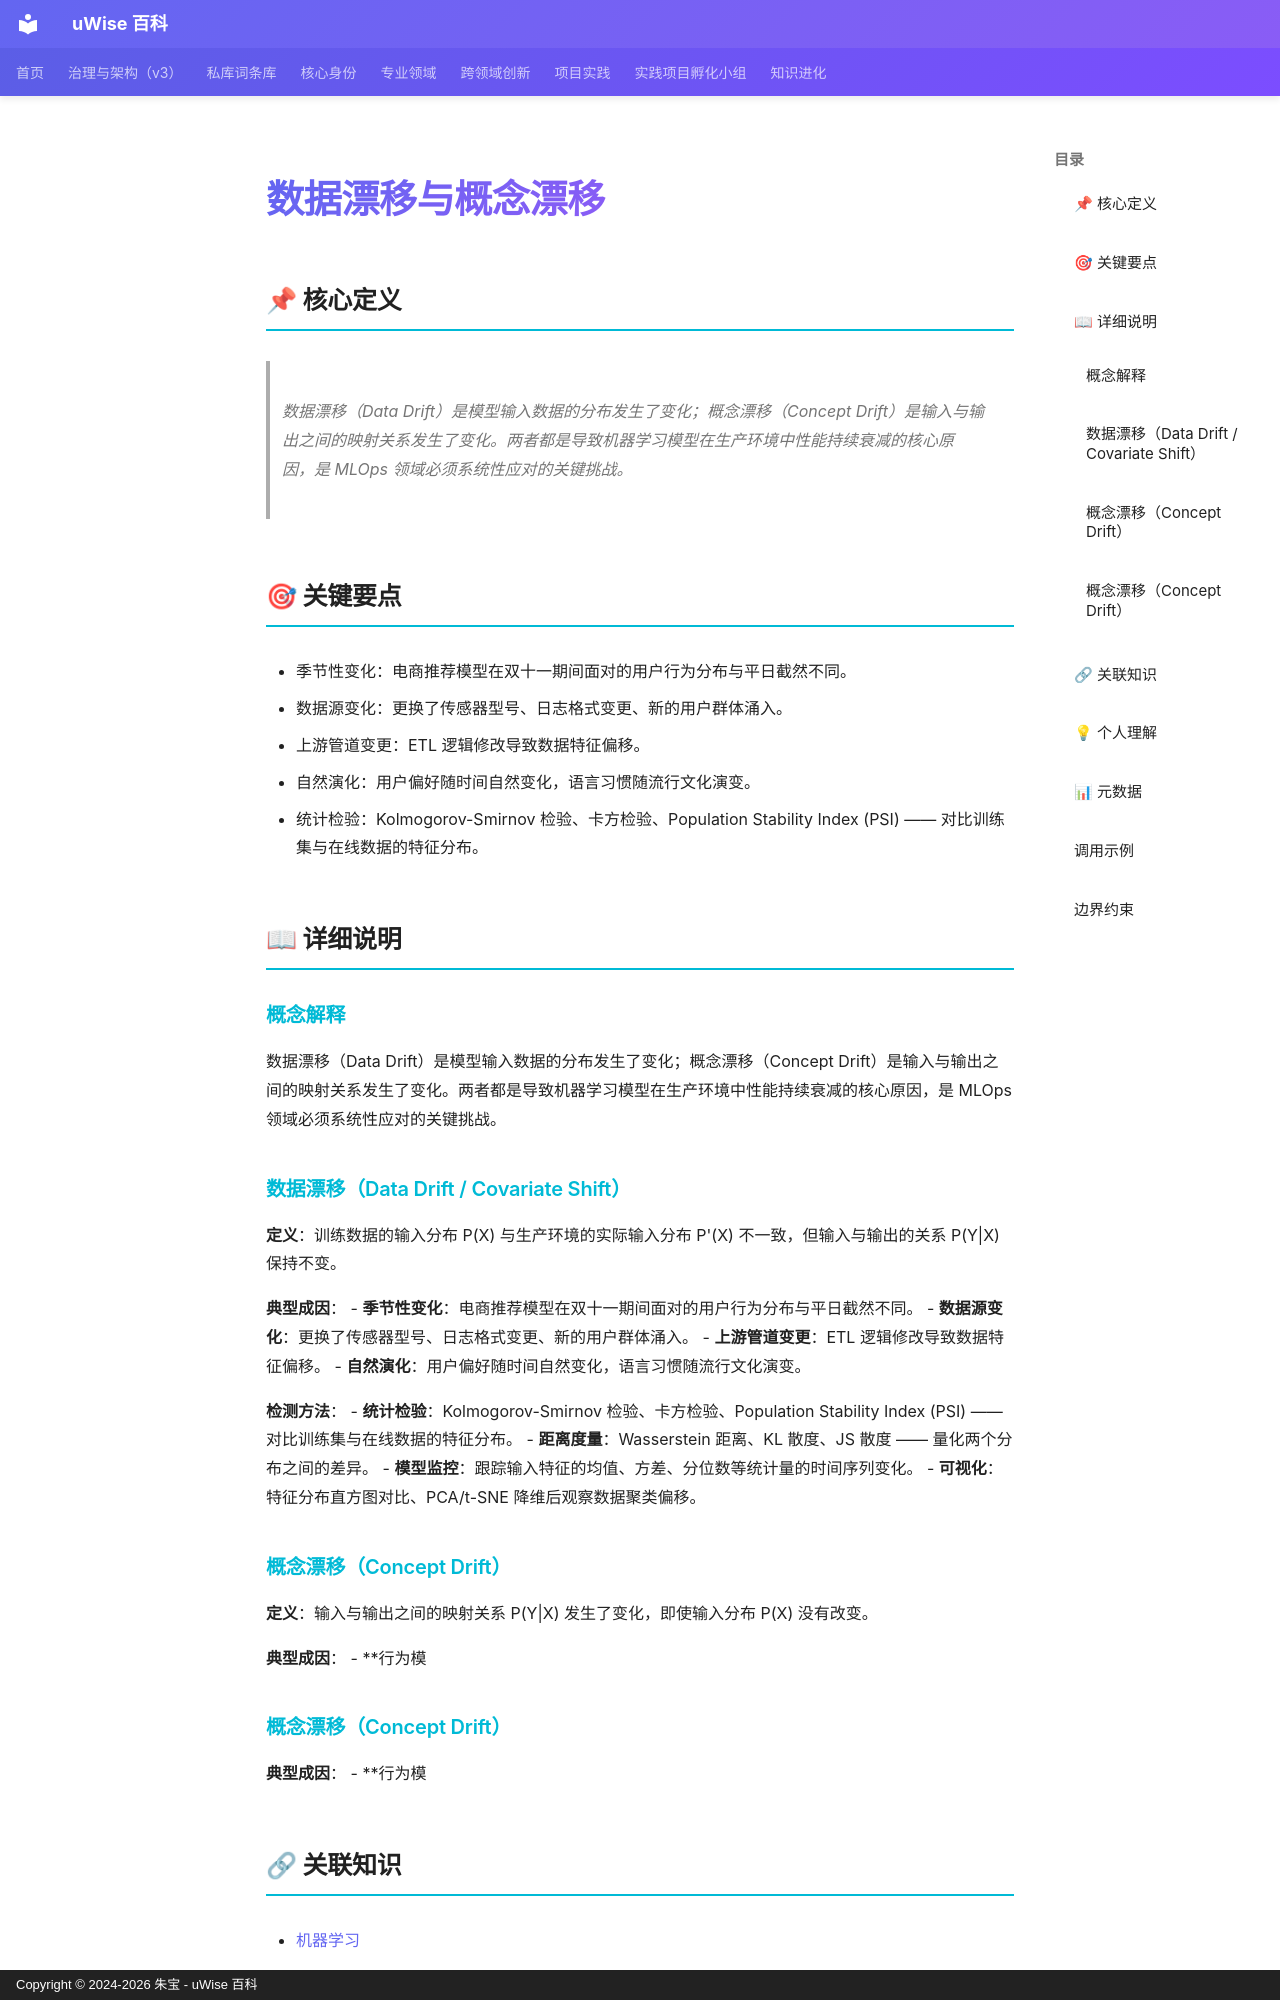

repository: zhubao315/uWise · page: vault-encyclopedia/md-b9a7276e/index.html · generator: mkdocs · copyright: Copyright © 2024-2026 朱宝 - uWise 百科

---
title: "数据漂移与概念漂移"
description: "数据漂移（Data Drift）是模型输入数据的分布发生了变化；概念漂移（Concept Drift）是输入与输出之间的映射关系发生了变化。两者都是导致机器学习模型在生产环境中性能持续衰减的核心原因，是 MLOps 领域必须系统性应对的关键挑战。"
---

# 数据漂移与概念漂移

## 📌 核心定义

> 数据漂移（Data Drift）是模型输入数据的分布发生了变化；概念漂移（Concept Drift）是输入与输出之间的映射关系发生了变化。两者都是导致机器学习模型在生产环境中性能持续衰减的核心原因，是 MLOps 领域必须系统性应对的关键挑战。

## 🎯 关键要点

- 季节性变化：电商推荐模型在双十一期间面对的用户行为分布与平日截然不同。
- 数据源变化：更换了传感器型号、日志格式变更、新的用户群体涌入。
- 上游管道变更：ETL 逻辑修改导致数据特征偏移。
- 自然演化：用户偏好随时间自然变化，语言习惯随流行文化演变。
- 统计检验：Kolmogorov-Smirnov 检验、卡方检验、Population Stability Index (PSI) —— 对比训练集与在线数据的特征分布。

## 📖 详细说明

### 概念解释
数据漂移（Data Drift）是模型输入数据的分布发生了变化；概念漂移（Concept Drift）是输入与输出之间的映射关系发生了变化。两者都是导致机器学习模型在生产环境中性能持续衰减的核心原因，是 MLOps 领域必须系统性应对的关键挑战。
### 数据漂移（Data Drift / Covariate Shift）

**定义**：训练数据的输入分布 P(X) 与生产环境的实际输入分布 P'(X) 不一致，但输入与输出的关系 P(Y|X) 保持不变。

**典型成因**：
- **季节性变化**：电商推荐模型在双十一期间面对的用户行为分布与平日截然不同。
- **数据源变化**：更换了传感器型号、日志格式变更、新的用户群体涌入。
- **上游管道变更**：ETL 逻辑修改导致数据特征偏移。
- **自然演化**：用户偏好随时间自然变化，语言习惯随流行文化演变。

**检测方法**：
- **统计检验**：Kolmogorov-Smirnov 检验、卡方检验、Population Stability Index (PSI) —— 对比训练集与在线数据的特征分布。
- **距离度量**：Wasserstein 距离、KL 散度、JS 散度 —— 量化两个分布之间的差异。
- **模型监控**：跟踪输入特征的均值、方差、分位数等统计量的时间序列变化。
- **可视化**：特征分布直方图对比、PCA/t-SNE 降维后观察数据聚类偏移。

### 概念漂移（Concept Drift）

**定义**：输入与输出之间的映射关系 P(Y|X) 发生了变化，即使输入分布 P(X) 没有改变。

**典型成因**：
- **行为模


### 概念漂移（Concept Drift）


**典型成因**：
- **行为模
